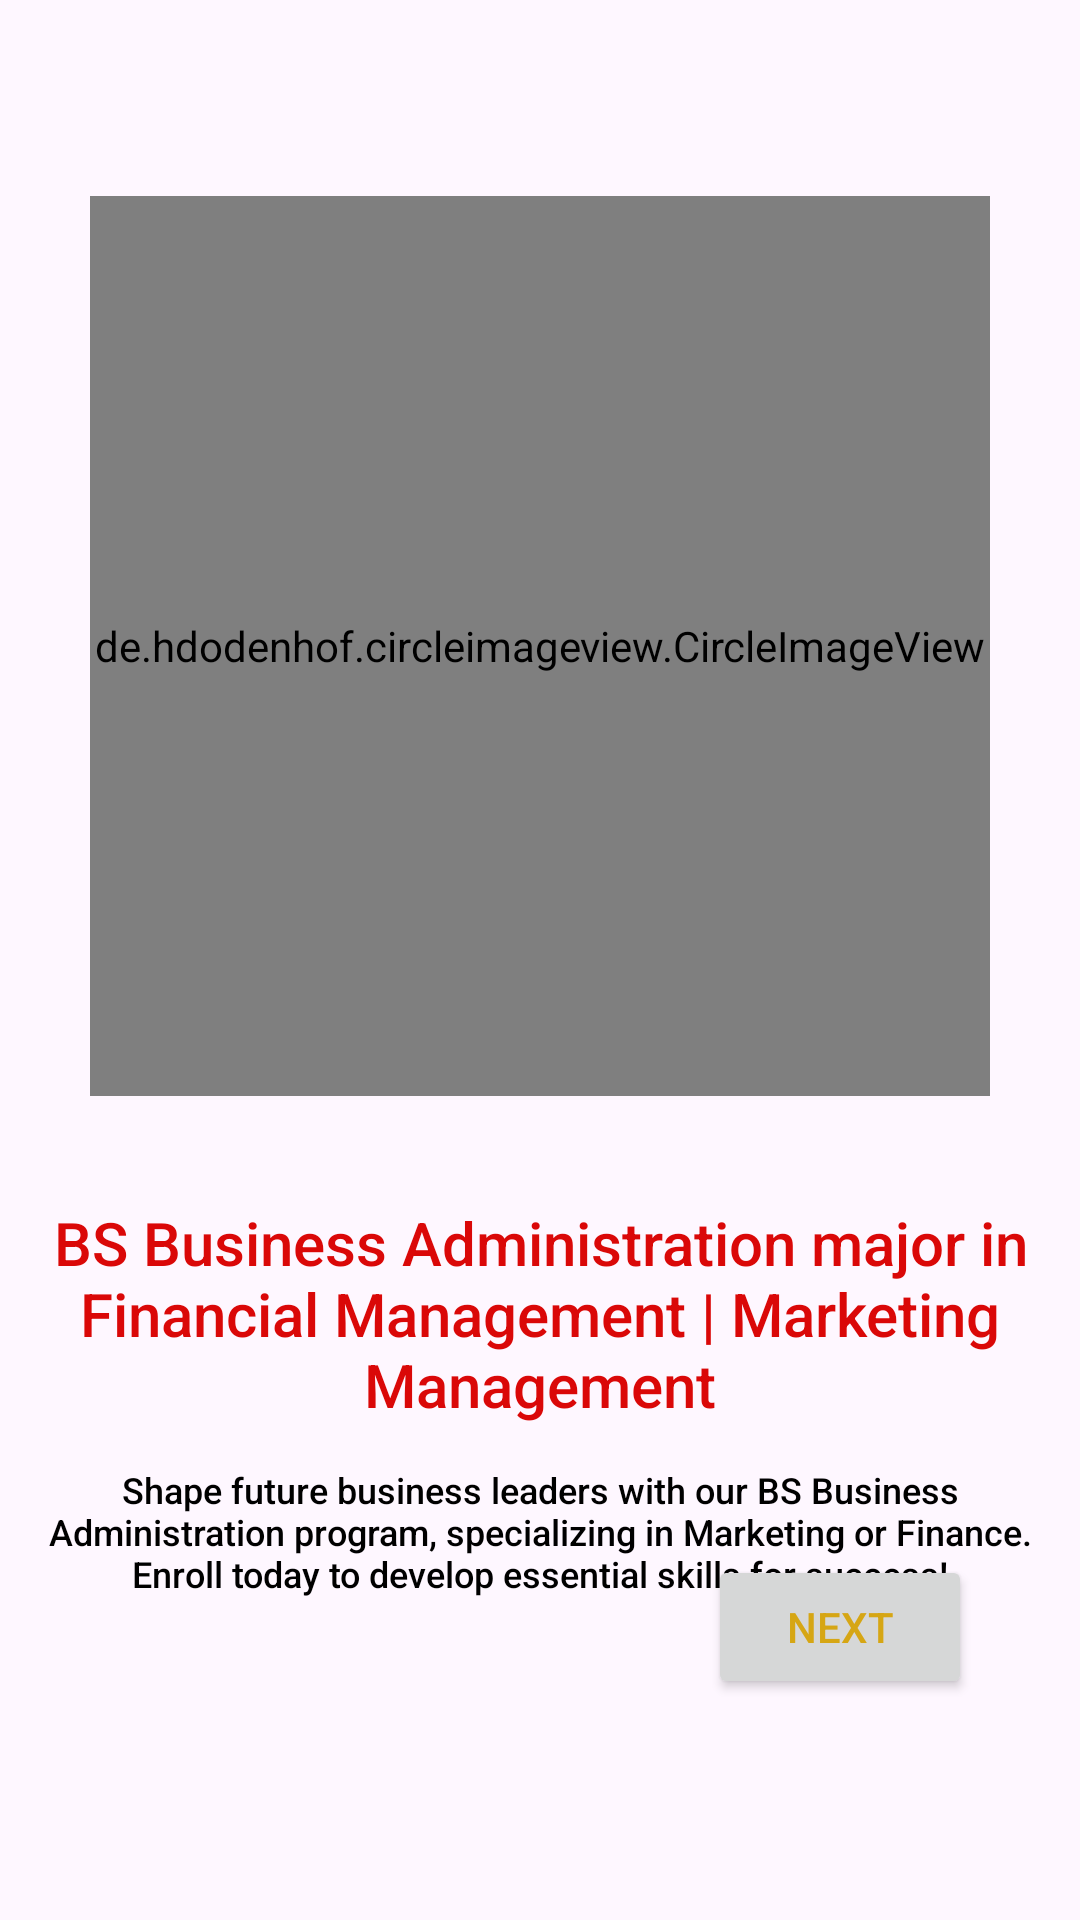

Produce the Android XML layout that renders to this screen, including the resource entries it uses.
<!-- AndroidManifest.xml: application theme Theme.News -->
<!-- res/layout/fragment_screen_two.xml -->
<?xml version="1.0" encoding="utf-8"?>
<androidx.constraintlayout.widget.ConstraintLayout xmlns:android="http://schemas.android.com/apk/res/android"
    xmlns:tools="http://schemas.android.com/tools"
    xmlns:app="http://schemas.android.com/apk/res-auto"
    android:layout_width="match_parent"
    android:layout_height="match_parent"
    tools:context=".ui.auth.screens.ScreenTwoFragment">

    <de.hdodenhof.circleimageview.CircleImageView
        android:id="@+id/profile_image"
        android:layout_width="300dp"
        android:layout_height="300dp"
        android:src="@drawable/onboarding_2"
        app:layout_constraintBottom_toBottomOf="parent"
        app:layout_constraintEnd_toEndOf="parent"
        app:layout_constraintHorizontal_bias="0.498"
        app:layout_constraintStart_toStartOf="parent"
        app:layout_constraintTop_toTopOf="parent"
        app:layout_constraintVertical_bias="0.192" />

    <TextView
        android:id="@+id/textView2"
        style="@style/TextColor"
        android:layout_width="wrap_content"
        android:layout_height="wrap_content"
        android:fontFamily="sans-serif-medium"
        android:text="BS Business Administration major in Financial Management | Marketing Management"
        android:textSize="20sp"
        android:gravity="center"
        app:layout_constraintBottom_toBottomOf="parent"
        app:layout_constraintEnd_toEndOf="parent"
        app:layout_constraintStart_toStartOf="parent"
        app:layout_constraintTop_toBottomOf="@+id/profile_image"
        app:layout_constraintVertical_bias="0.176" />

    <TextView
        android:id="@+id/textView"
        style="@style/TextColor2"
        android:layout_width="match_parent"
        android:layout_height="wrap_content"
        android:fontFamily="sans-serif-medium"
        android:gravity="center"
        android:text="Shape future business leaders with our BS Business Administration program, specializing in Marketing or Finance. Enroll today to develop essential skills for success!"
        android:textSize="12sp"
        app:layout_constraintBottom_toBottomOf="parent"
        app:layout_constraintEnd_toEndOf="parent"
        app:layout_constraintHorizontal_bias="0.0"
        app:layout_constraintStart_toStartOf="parent"
        app:layout_constraintTop_toBottomOf="@+id/textView2"
        app:layout_constraintVertical_bias="0.11" />

    <Button
        android:id="@+id/next_button2"
        android:layout_width="wrap_content"
        android:layout_height="wrap_content"
        android:layout_marginBottom="16dp"
        android:text="Next"
        android:textColor="@color/gold"
        app:layout_constraintBottom_toBottomOf="parent"
        app:layout_constraintEnd_toEndOf="parent"
        app:layout_constraintHorizontal_bias="0.868"
        app:layout_constraintStart_toStartOf="parent"
        app:layout_constraintTop_toTopOf="parent"
        app:layout_constraintVertical_bias="0.9" />

</androidx.constraintlayout.widget.ConstraintLayout>
<!-- resources referenced by this layout -->
<resources>
  <color name="gold">#D6A614</color>
  <!-- drawable onboarding_2: jpg bitmap (drawable, 148855 bytes) -->
  <style name="TextColor">
          <item name="android:textColor">@color/red</item>
      </style>
  <style name="TextColor2">
          <item name="android:textColor">@color/black</item>
      </style>
  <style name="Theme.News" parent="Base.Theme.News" />
  <color name="red">#DA0808</color>
  <color name="black">#FF000000</color>
  <style name="Base.Theme.News" parent="Theme.Material3.Light.NoActionBar">
          
          <item name="colorPrimary">@color/green</item>
          <item name="colorPrimaryVariant">@color/gold</item>
          <item name="android:statusBarColor">@color/green</item>
      </style>
  <color name="green">#043611</color>
</resources>
